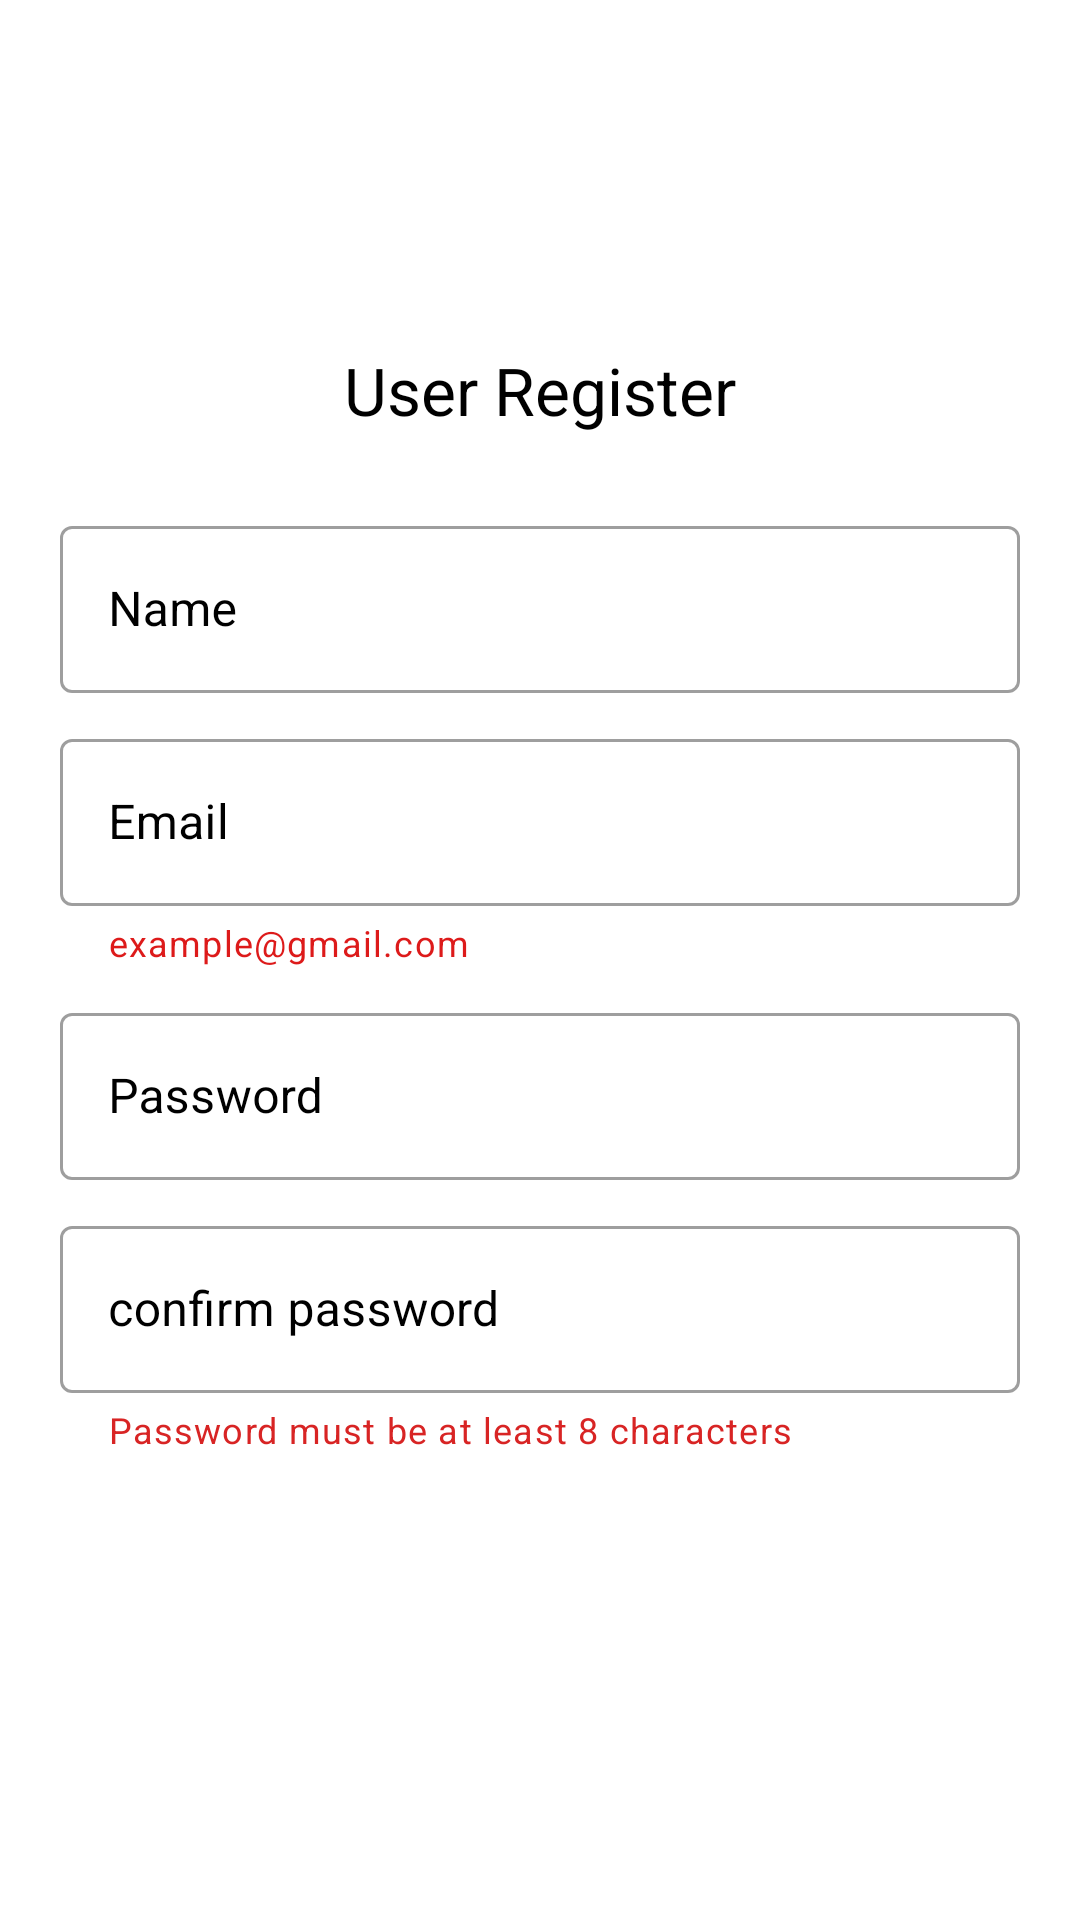

Here is an Android app screen rendered from its layout file. Give the layout XML and the strings, colors and styles it references.
<!-- AndroidManifest.xml: application theme Theme.ONRoadAssi -->
<!-- res/layout/activity_user_register.xml -->
<?xml version="1.0" encoding="utf-8"?>
<LinearLayout xmlns:android="http://schemas.android.com/apk/res/android"
    xmlns:app="http://schemas.android.com/apk/res-auto"
    xmlns:tools="http://schemas.android.com/tools"
    android:layout_width="match_parent"
    android:layout_height="match_parent"
    tools:context=".UserRegister">

    <LinearLayout
        android:layout_marginTop="100dp"
        android:layout_width="match_parent"
        android:orientation="vertical"
        android:layout_height="wrap_content">

        <TextView
            android:id="@+id/regi"
            android:layout_width="172dp"
            android:layout_height="60dp"
            android:gravity="center"
            android:layout_gravity="center"
            android:text="User Register"
            android:textColor="#000"
            android:textSize="22sp" />
        <com.google.android.material.textfield.TextInputLayout
            android:layout_width="match_parent"
            style="@style/Widget.MaterialComponents.TextInputLayout.OutlinedBox"
            app:endIconMode="clear_text"
            android:orientation="vertical"
            android:layout_marginLeft="20dp"
            android:layout_marginRight="20dp"
            android:layout_marginTop="10dp"
            android:textColorHint="#000"
            app:startIconTint="#000"
            android:layout_height="wrap_content">

            <com.google.android.material.textfield.TextInputEditText
                android:layout_width="match_parent"
                android:layout_height="wrap_content"
                android:inputType="text"
                android:id="@+id/uname"
                android:hint="Name" />
        </com.google.android.material.textfield.TextInputLayout>
        <com.google.android.material.textfield.TextInputLayout
            android:layout_width="match_parent"
            style="@style/Widget.MaterialComponents.TextInputLayout.OutlinedBox"
            app:endIconMode="clear_text"
            android:orientation="vertical"
            android:layout_marginLeft="20dp"
            android:layout_marginRight="20dp"
            android:layout_marginTop="10dp"
            app:helperTextTextColor="#DD1A1A"
            app:helperText="example@gmail.com"
            android:textColorHint="#000"
            app:startIconTint="#000"
            android:layout_height="wrap_content">

            <com.google.android.material.textfield.TextInputEditText
                android:layout_width="match_parent"
                android:layout_height="wrap_content"
                android:inputType="textEmailAddress"
                android:id="@+id/uemail"
                android:hint="Email" />
        </com.google.android.material.textfield.TextInputLayout>
        <com.google.android.material.textfield.TextInputLayout
            android:layout_width="match_parent"
            style="@style/Widget.MaterialComponents.TextInputLayout.OutlinedBox"
            app:endIconMode="clear_text"
            android:orientation="vertical"
            android:layout_marginLeft="20dp"
            android:layout_marginRight="20dp"
            android:layout_marginTop="10dp"
            android:textColorHint="#000"
            app:startIconTint="#000"
            android:layout_height="wrap_content">

            <com.google.android.material.textfield.TextInputEditText
                android:layout_width="match_parent"
                android:layout_height="wrap_content"
                android:hint="Password"
                android:id="@+id/upassword"
                android:inputType="textWebPassword" />
        </com.google.android.material.textfield.TextInputLayout>
        <com.google.android.material.textfield.TextInputLayout
            android:layout_width="match_parent"
            style="@style/Widget.MaterialComponents.TextInputLayout.OutlinedBox"
            app:endIconMode="clear_text"
            android:orientation="vertical"
            android:layout_marginLeft="20dp"
            android:layout_marginRight="20dp"
            android:layout_marginTop="10dp"
            app:helperText="Password must be at least 8 characters"
            app:helperTextTextColor="#D82424"
            app:helperTextEnabled="true"
            android:textColorHint="#000"
            app:startIconTint="#000"
            android:layout_height="wrap_content">

            <com.google.android.material.textfield.TextInputEditText
                android:layout_width="match_parent"
                android:layout_height="wrap_content"
                android:hint="confirm password"
                android:id="@+id/repassword"
                android:inputType="textWebPassword" />
        </com.google.android.material.textfield.TextInputLayout>

        <Button
            android:id="@+id/btn_signUp"
            android:layout_width="match_parent"
            android:layout_height="wrap_content"
            android:layout_below="@+id/chkBox1"
            android:layout_marginLeft="50dp"
            android:layout_marginTop="15dp"
            android:layout_marginRight="50dp"
            android:fontFamily="sans-serif-medium"
            android:text="REGISTER"
            android:background="@drawable/btn_dsing"
            android:textColor="@color/white" />



    </LinearLayout>

</LinearLayout>
<!-- resources referenced by this layout -->
<resources>
  <style name="Theme.ONRoadAssi" parent="Theme.MaterialComponents.DayNight.NoActionBar">
          
          <item name="colorPrimary">@color/purple_500</item>
          <item name="colorPrimaryVariant">@color/purple_700</item>
          <item name="colorOnPrimary">@color/white</item>
          
          <item name="colorSecondary">@color/teal_200</item>
          <item name="colorSecondaryVariant">@color/teal_700</item>
          <item name="colorOnSecondary">@color/black</item>
          
          <item name="android:statusBarColor">?attr/colorPrimaryVariant</item>
          
      </style>
  <!-- not gathered from this repository: default colours our renderer supplied (Android Studio template values) -->
  <color name="purple_500">#FF6200EE</color>
  <color name="purple_700">#FF3700B3</color>
  <color name="teal_200">#FF03DAC5</color>
  <color name="teal_700">#FF018786</color>
  <color name="black">#FF000000</color>
  <color name="white">#FFFFFFFF</color>
</resources>
